Run: headless pygame with SDL's dummy video driver; simulated clock (each Clock.tick advances the game by its frame time, no real sleeping); random seed 0; keys injected as events and as key.get_pressed() state; mouse plan: one left click at the window centre at the start of phase 2, then a move to the lower-right quarter at the start of phase 3.
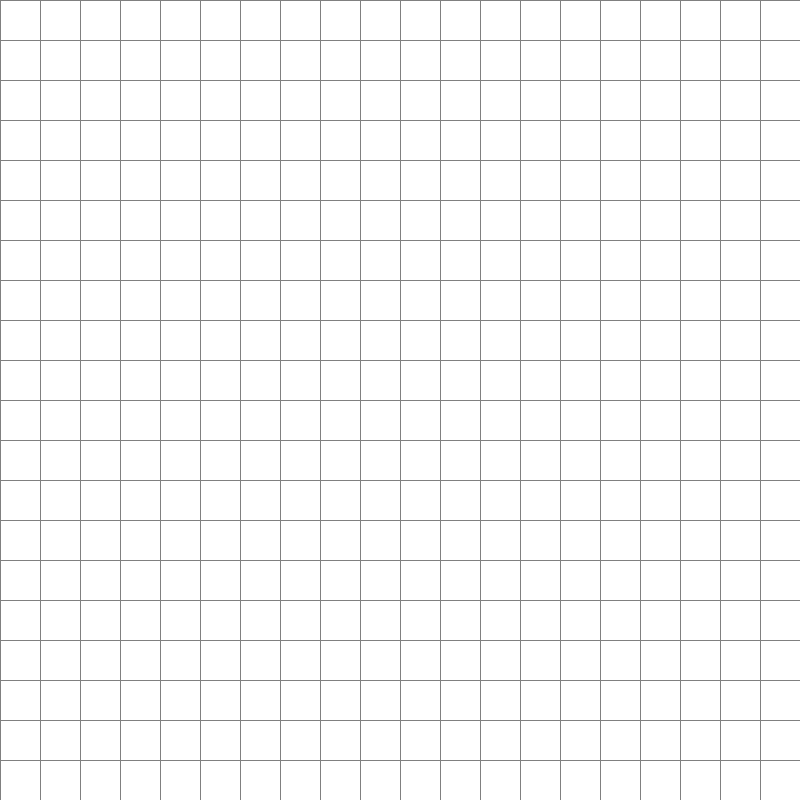
Frame 1 of 4 · flips 1–60 · no input
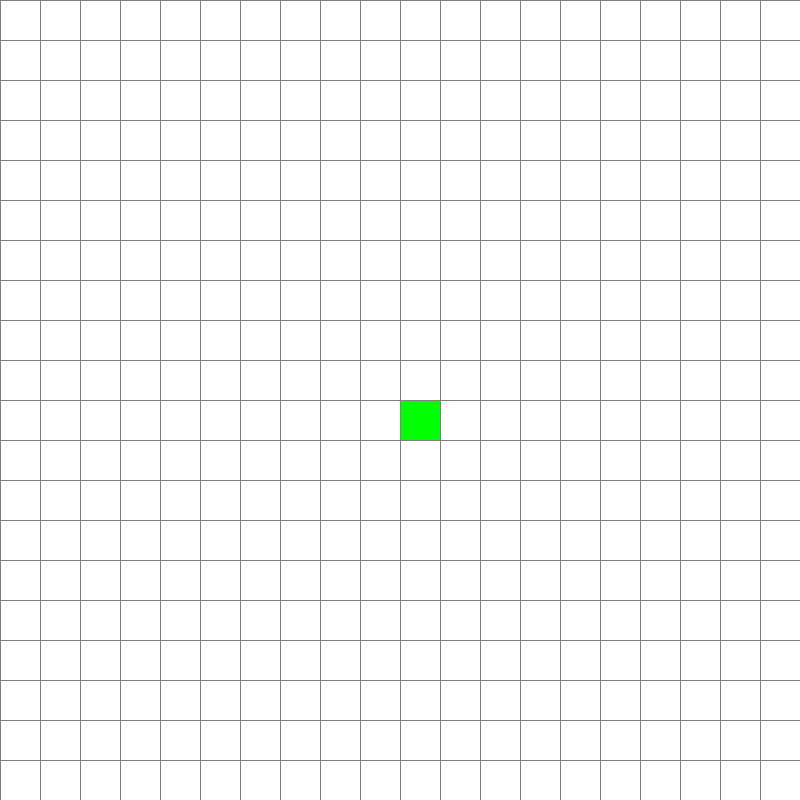
Frame 2 of 4 · flips 61–180 · clicked the window centre · tapped SPACE, RETURN · held RIGHT (→), D
Frame 3 of 4 · flips 181–300 · moved the mouse to the lower-right quarter · held DOWN (↓), S · screen unchanged from frame 2, image omitted
Frame 4 of 4 · flips 301–420 · held LEFT (←), A, UP (↑), W · screen unchanged from frame 3, image omitted

The pygame program that drew these frames:

import pygame

# --- 1. Configurações e Constantes ---

# Define o tamanho da nossa janela
LARGURA_JANELA = 800

# Define o número de linhas (e colunas) do nosso tabuleiro (XxX)
LINHAS = 20

# Calcula o tamanho de cada quadrado individual da grade
TAMANHO_QUADRADO = LARGURA_JANELA // LINHAS

# --- Cores (Baseado na sua tabela) ---
# (R, G, B)
BRANCO = (255, 255, 255)  # Espaço livre
PRETO = (0, 0, 0)        # Obstáculo
CINZA = (128, 128, 128)    # Linhas da grade

VERDE = (0, 255, 0)      # Ponto inicial
VERMELHO = (255, 0, 0)     # Ponto final
AMARELO = (255, 255, 0)    # Caminho final

# Cores para o algoritmo (Caminho percorrido)
# O azul puro (0,0,255) é muito escuro. Vamos usar um tom mais claro.
AZUL_PERCORRIDO = (135, 206, 235) # SkyBlue - "Closed Set"
# Também precisamos de uma cor para os nós que estão sendo explorados
VERDE_EXPLORANDO = (144, 238, 144) # LightGreen - "Open Set"


# --- 2. A Classe Spot (Node) ---

class Spot:
    """
    Representa cada quadrado (nó) individual na grade.
    É o "cérebro" de cada posição.
    """
    def __init__(self, linha, col, tamanho_quadrado, total_linhas):
        self.linha = linha
        self.col = col
        
        # Coordenadas 'x' e 'y' na tela (em pixels)
        self.x = col * tamanho_quadrado
        self.y = linha * tamanho_quadrado
        
        # Estado inicial
        self.cor = BRANCO
        self.tamanho_quadrado = tamanho_quadrado
        self.total_linhas = total_linhas
        
        # Atributos para o Algoritmo A* (serão usados depois)
        self.vizinhos = []
        self.g_cost = float("inf")
        self.h_cost = float("inf")
        self.f_cost = float("inf")
        self.parent = None

    # --- Métodos de verificação de estado ---
    def is_livre(self):
        return self.cor == BRANCO

    def is_obstaculo(self):
        return self.cor == PRETO

    def is_inicio(self):
        return self.cor == VERDE

    def is_fim(self):
        return self.cor == VERMELHO

    # --- Métodos de definição de estado (muda a cor) ---
    def reset(self):
        self.cor = BRANCO

    def make_inicio(self):
        self.cor = VERDE

    def make_fim(self):
        self.cor = VERMELHO

    def make_obstaculo(self):
        self.cor = PRETO
    
    # Métodos para o algoritmo (baseado na sua tabela)
    def make_aberto(self): # "Explorando" (Open Set)
        self.cor = VERDE_EXPLORANDO
        
    def make_fechado(self): # "Caminho percorrido" (Closed Set)
        self.cor = AZUL_PERCORRIDO
        
    def make_caminho_final(self):
        self.cor = AMARELO

    # --- Método de Desenho ---
    def draw(self, tela):
        """ Desenha este Spot (quadrado) na tela """
        pygame.draw.rect(tela, self.cor, (self.x, self.y, self.tamanho_quadrado, self.tamanho_quadrado))


# --- 3. Funções Auxiliares ---

def criar_grid(linhas, largura_janela):
    """
    Cria a estrutura de dados (lista 2D) que armazena todos os Spots.
    """
    grid = []
    tamanho_quadrado = largura_janela // linhas
    for i in range(linhas):
        grid.append([]) # Adiciona uma nova linha
        for j in range(linhas):
            spot = Spot(i, j, tamanho_quadrado, linhas)
            grid[i].append(spot)
            
    return grid

def desenhar_grade_linhas(tela, linhas, largura_janela):
    """
    Desenha as linhas horizontais e verticais que formam o tabuleiro.
    (Esta é a função que você já tinha)
    """
    tamanho_quadrado = largura_janela // linhas
    for i in range(linhas + 1):
        pygame.draw.line(tela, CINZA, (0, i * tamanho_quadrado), (largura_janela, i * tamanho_quadrado))
        pygame.draw.line(tela, CINZA, (i * tamanho_quadrado, 0), (i * tamanho_quadrado, largura_janela))

def desenhar_tudo(tela, grid, linhas, largura_janela):
    """
    Função principal de desenho. Limpa a tela, desenha todos os Spots
    e depois desenha as linhas da grade por cima.
    """
    # Limpa a tela com branco (fundo padrão)
    tela.fill(BRANCO)
    
    # Desenha cada Spot (com sua cor individual)
    for linha in grid:
        for spot in linha:
            spot.draw(tela) # Chama o método .draw() de cada Spot
            
    # Desenha as linhas da grade por cima dos Spots
    desenhar_grade_linhas(tela, linhas, largura_janela)
    
    # Atualiza a tela
    pygame.display.update()
    
def get_posicao_clicada(pos_mouse, linhas, largura_janela):
    """
    Converte a posição do mouse (em pixels) para a posição (linha, coluna) na grade.
    """
    tamanho_quadrado = largura_janela // linhas
    x, y = pos_mouse
    
    coluna = x // tamanho_quadrado
    linha = y // tamanho_quadrado
    
    # Garante que a posição esteja dentro dos limites da grade
    if 0 <= linha < linhas and 0 <= coluna < linhas:
        return linha, coluna
    return -1, -1 # Retorna um valor inválido se clicar fora


# --- 4. Função Principal (Main Loop) ---

def main():
    """
    Função principal que inicializa o Pygame, cria a janela,
    a grade de dados e gerencia os eventos.
    """
    
    pygame.init()
    TELA = pygame.display.set_mode((LARGURA_JANELA, LARGURA_JANELA))
    pygame.display.set_caption("Visualizador de Algoritmo A* - Clique para começar")
    
    # Cria a estrutura de dados (grid 2D de Spots)
    grid = criar_grid(LINHAS, LARGURA_JANELA)
    
    # Variáveis para controlar o estado do "setup"
    inicio = None  # Armazena o Spot inicial
    fim = None     # Armazena o Spot final
    
    running = True
    
    while running:
        # --- 4.1. Desenho (agora em sua própria função) ---
        desenhar_tudo(TELA, grid, LINHAS, LARGURA_JANELA)
        
        # --- 4.2. Tratamento de Eventos ---
        for event in pygame.event.get():
            
            # Evento: Fechar a janela
            if event.type == pygame.QUIT:
                running = False
                
            # Evento: Clique do Mouse
            # pygame.mouse.get_pressed() retorna (botao_esq, scroll, botao_dir)
            
            # BOTÃO ESQUERDO
            if pygame.mouse.get_pressed()[0]:
                pos_mouse = pygame.mouse.get_pos()
                linha, col = get_posicao_clicada(pos_mouse, LINHAS, LARGURA_JANELA)
                
                if linha == -1: # Ignora cliques fora da grade
                    continue 

                spot = grid[linha][col]
                
                # 1º Clique: Define o Ponto Inicial (VERDE)
                if not inicio and spot != fim:
                    inicio = spot
                    inicio.make_inicio()
                
                # 2º Clique: Define o Ponto Final (VERMELHO)
                elif not fim and spot != inicio:
                    fim = spot
                    fim.make_fim()
                    
                # Demais Cliques: Define Obstáculos (PRETO)
                elif spot != fim and spot != inicio:
                    spot.make_obstaculo()

            # BOTÃO DIREITO
            elif pygame.mouse.get_pressed()[2]:
                pos_mouse = pygame.mouse.get_pos()
                linha, col = get_posicao_clicada(pos_mouse, LINHAS, LARGURA_JANELA)

                if linha == -1: # Ignora cliques fora da grade
                    continue
                
                spot = grid[linha][col]
                
                # Reseta o Spot para BRANCO
                spot.reset()
                
                # Se apagamos o início ou fim, atualiza as variáveis de controle
                if spot == inicio:
                    inicio = None
                if spot == fim:
                    fim = None
            
            # Evento: Teclado
            if event.type == pygame.KEYDOWN:
                # Se o usuário apertar 'ESPAÇO' (e já tiver início e fim)
                if event.key == pygame.K_SPACE and inicio and fim:
                    # (Aqui é onde vamos chamar o algoritmo futuramente)
                    print("Iniciando algoritmo...") 
                    # Por enquanto, apenas imprimimos no console
                
                # Se o usuário apertar 'C' para limpar
                if event.key == pygame.K_c:
                    # Limpa a grade inteira
                    inicio = None
                    fim = None
                    grid = criar_grid(LINHAS, LARGURA_JANELA) # Cria uma nova grade limpa
                    pygame.display.set_caption("Visualizador de Algoritmo A* - Grade Limpa")


    pygame.quit()

# --- Ponto de Entrada do Programa ---
if __name__ == "__main__":
    main()
